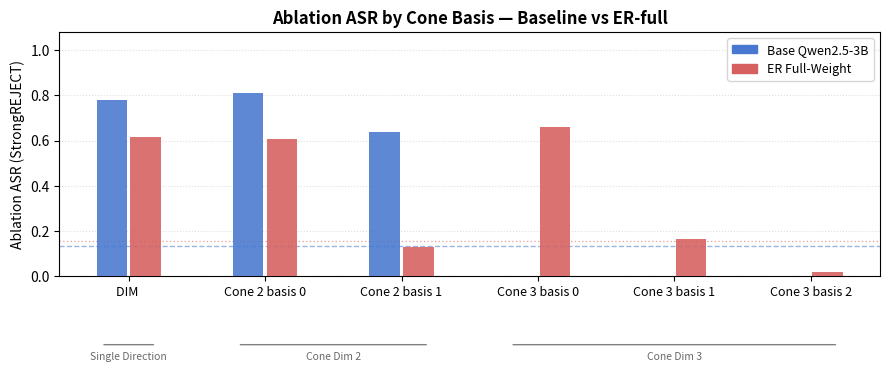

Generate this figure with matplotlib: (Note: this script raises an exception after producing the figure.)
"""
Standalone figure: Ablation ASR by cone basis vector, comparing baseline vs ER models.
SR-based (StrongREJECT evaluator, JailbreakBench n=100), hardcoded from analysis.

Top panel : Baseline vs ER-full across all cone positions (K=1 DIM, K=2 basis 0/1, K=3 basis 0/1/2)
Bottom panel: All five models at K=1 (DIM) and K=2 (basis 0 / basis 1)
"""

import matplotlib.pyplot as plt
import matplotlib.patches as mpatches
import numpy as np

# ── SR per-basis ablation ASR ─────────────────────────────────────────────────
# "Single direction" = DIM ablation ASR (section 7.2, SR)
# Cone K=N basis i = per-basis ablation ASR (section 7.5, SR)

DIM_ASR = {
    "Baseline":        0.780,
    "ER-full":         0.614,
    "ER-refusal-only": 0.833,
    "ER-expl-only":    0.458,
    "ER-just-only":    0.130,
}

CONE_K2_ASR = {
    "Baseline":        [0.812, 0.639],   # 5gg10hfm
    "ER-full":         [0.608, 0.129],   # r53uw8us
    "ER-refusal-only": [0.051, 0.020],   # phctj5e6
    "ER-expl-only":    [0.165, 0.145],   # 2t9sbaa5
    "ER-just-only":    [0.041, 0.007],   # qamtpr39
}

CONE_K3_ASR = {
    # Baseline K=3 not tested (failed induce threshold)
    "ER-full":         [0.662, 0.165, 0.018],  # ash19paq
}

NATURAL_ASR = {
    "Baseline":        0.134,
    "ER-full":         0.158,
    "ER-refusal-only": 0.040,
    "ER-expl-only":    0.295,
    "ER-just-only":    0.029,
}

COLORS = {
    "Baseline":        "#4878CF",
    "ER-full":         "#D65F5F",
    "ER-refusal-only": "#9B59B6",
    "ER-expl-only":    "#E67E22",
    "ER-just-only":    "#2ECC71",
}

DISPLAY = {
    "Baseline":        "Base Qwen2.5-3B",
    "ER-full":         "ER Full-Weight",
    "ER-refusal-only": "ER-refusal only",
    "ER-expl-only":    "ER-explanation only",
    "ER-just-only":    "ER-justification only",
}

# ── helpers ───────────────────────────────────────────────────────────────────

def grouped_bars(ax, groups, model_keys, bar_w=0.15, gap=0.55):
    """
    groups: list of (label, {model: value or None})
    model_keys: ordered list of model keys
    Returns x positions of group centres.
    """
    n_groups = len(groups)
    n_models = len(model_keys)
    total_w = n_models * bar_w
    centres = np.arange(n_groups) * (total_w + gap)

    for gi, (_, vals) in enumerate(groups):
        for mi, mk in enumerate(model_keys):
            v = vals.get(mk)
            if v is None:
                continue
            x = centres[gi] + (mi - (n_models - 1) / 2) * bar_w
            ax.bar(x, v, width=bar_w * 0.9, color=COLORS[mk], alpha=0.88, zorder=3)

    return centres


def add_group_labels(ax, centres, groups, subtitle_y=-0.13, subtitle2_y=-0.21):
    """Add main label + italic subtitle below each group."""
    for ci, (lbl, _) in enumerate(centres):
        parts = lbl.split("\n")
        ax.text(centres[ci], subtitle_y, parts[0], ha="center", va="top",
                fontsize=9, transform=ax.get_xaxis_transform())
        if len(parts) > 1:
            ax.text(centres[ci], subtitle2_y, parts[1], ha="center", va="top",
                    fontsize=7.5, style="italic", color="dimgray",
                    transform=ax.get_xaxis_transform())


def span_brace(ax, centres, idxs, label, y=-0.30):
    """Draw a horizontal brace spanning a set of group centres."""
    x0, x1 = centres[idxs[0]], centres[idxs[-1]]
    ax.annotate("", xy=(x1 + 0.18, y), xytext=(x0 - 0.18, y),
                arrowprops=dict(arrowstyle="-", color="gray", lw=1.0),
                xycoords=("data", "axes fraction"),
                textcoords=("data", "axes fraction"))
    ax.text((x0 + x1) / 2, y - 0.03, label, ha="center", va="top",
            fontsize=7.5, color="dimgray", style="italic",
            transform=ax.get_xaxis_transform())


# ── Figure 1: Baseline vs ER-full ─────────────────────────────────────────────

fig1, ax1 = plt.subplots(figsize=(9, 4.5))

models_top = ["Baseline", "ER-full"]

groups_top = [
    ("DIM\n", {
        "Baseline": DIM_ASR["Baseline"],
        "ER-full":  DIM_ASR["ER-full"],
    }),
    ("Cone 2\nbasis 0", {
        "Baseline": CONE_K2_ASR["Baseline"][0],
        "ER-full":  CONE_K2_ASR["ER-full"][0],
    }),
    ("Cone 2\nbasis 1", {
        "Baseline": CONE_K2_ASR["Baseline"][1],
        "ER-full":  CONE_K2_ASR["ER-full"][1],
    }),
    ("Cone 3\nbasis 0", {
        "Baseline": None,                        # not tested
        "ER-full":  CONE_K3_ASR["ER-full"][0],
    }),
    ("Cone 3\nbasis 1", {
        "Baseline": None,
        "ER-full":  CONE_K3_ASR["ER-full"][1],
    }),
    ("Cone 3\nbasis 2", {
        "Baseline": None,
        "ER-full":  CONE_K3_ASR["ER-full"][2],
    }),
]

centres_top = grouped_bars(ax1, groups_top, models_top, bar_w=0.22, gap=0.45)

# Natural ASR reference lines
for mk, ls in [("Baseline", "--"), ("ER-full", ":")]:
    ax1.axhline(NATURAL_ASR[mk], color=COLORS[mk], linestyle=ls,
                linewidth=1.0, alpha=0.55,
                label=f"Natural ASR — {DISPLAY[mk]} ({NATURAL_ASR[mk]:.2f})")

ax1.set_xticks(centres_top)
ax1.set_xticklabels([g[0].replace("\n", " ") for g in groups_top], fontsize=9)
ax1.set_ylabel("Ablation ASR (StrongREJECT)", fontsize=10)
ax1.set_ylim(0, 1.08)
ax1.set_title("Ablation ASR by Cone Basis — Baseline vs ER-full", fontsize=12, fontweight="bold")
ax1.grid(axis="y", linestyle=":", alpha=0.4, zorder=0)

patches = [mpatches.Patch(color=COLORS[m], label=DISPLAY[m]) for m in models_top]
ax1.legend(handles=patches, fontsize=9, loc="upper right")

# Brace annotations
brace_y = -0.28
span_brace(ax1, centres_top, [0], "Single Direction", y=brace_y)
span_brace(ax1, centres_top, [1, 2], "Cone Dim 2", y=brace_y)
span_brace(ax1, centres_top, [3, 4, 5], "Cone Dim 3", y=brace_y)

plt.tight_layout(rect=[0, 0.08, 1, 1])
fig1.savefig("figures/cone_basis_baseline_vs_erfull.png", dpi=150, bbox_inches="tight")
fig1.savefig("figures/cone_basis_baseline_vs_erfull.pdf", bbox_inches="tight")
print("Saved: cone_basis_baseline_vs_erfull.{png,pdf}")
plt.close(fig1)


# ── Figure 2: All models at K=1 (DIM) and K=2 ────────────────────────────────

fig2, ax2 = plt.subplots(figsize=(8, 4.5))

all_models = ["Baseline", "ER-full", "ER-refusal-only", "ER-expl-only", "ER-just-only"]

groups_bot = [
    ("DIM\n", {m: DIM_ASR[m] for m in all_models}),
    ("Cone 2\nbasis 0", {m: CONE_K2_ASR[m][0] for m in all_models}),
    ("Cone 2\nbasis 1", {m: CONE_K2_ASR[m][1] for m in all_models}),
]

centres_bot = grouped_bars(ax2, groups_bot, all_models, bar_w=0.13, gap=0.55)

# Single natural ASR line for baseline only (representative)
ax2.axhline(NATURAL_ASR["Baseline"], color=COLORS["Baseline"], linestyle="--",
            linewidth=1.0, alpha=0.5,
            label=f"Baseline natural ASR ({NATURAL_ASR['Baseline']:.2f})")

ax2.set_xticks(centres_bot)
ax2.set_xticklabels([g[0].replace("\n", " ") for g in groups_bot], fontsize=9)
ax2.set_ylabel("Ablation ASR (StrongREJECT)", fontsize=10)
ax2.set_ylim(0, 1.08)
ax2.set_title("Ablation ASR by Cone Basis — All ER Variants", fontsize=12, fontweight="bold")
ax2.grid(axis="y", linestyle=":", alpha=0.4, zorder=0)

patches2 = [mpatches.Patch(color=COLORS[m], label=DISPLAY[m]) for m in all_models]
ax2.legend(handles=patches2, fontsize=8, loc="upper right", ncol=2)

span_brace(ax2, centres_bot, [0], "Single Direction", y=brace_y)
span_brace(ax2, centres_bot, [1, 2], "Cone Dim 2", y=brace_y)

plt.tight_layout(rect=[0, 0.08, 1, 1])
fig2.savefig("figures/cone_basis_all_models.png", dpi=150, bbox_inches="tight")
fig2.savefig("figures/cone_basis_all_models.pdf", bbox_inches="tight")
print("Saved: cone_basis_all_models.{png,pdf}")
plt.close(fig2)
